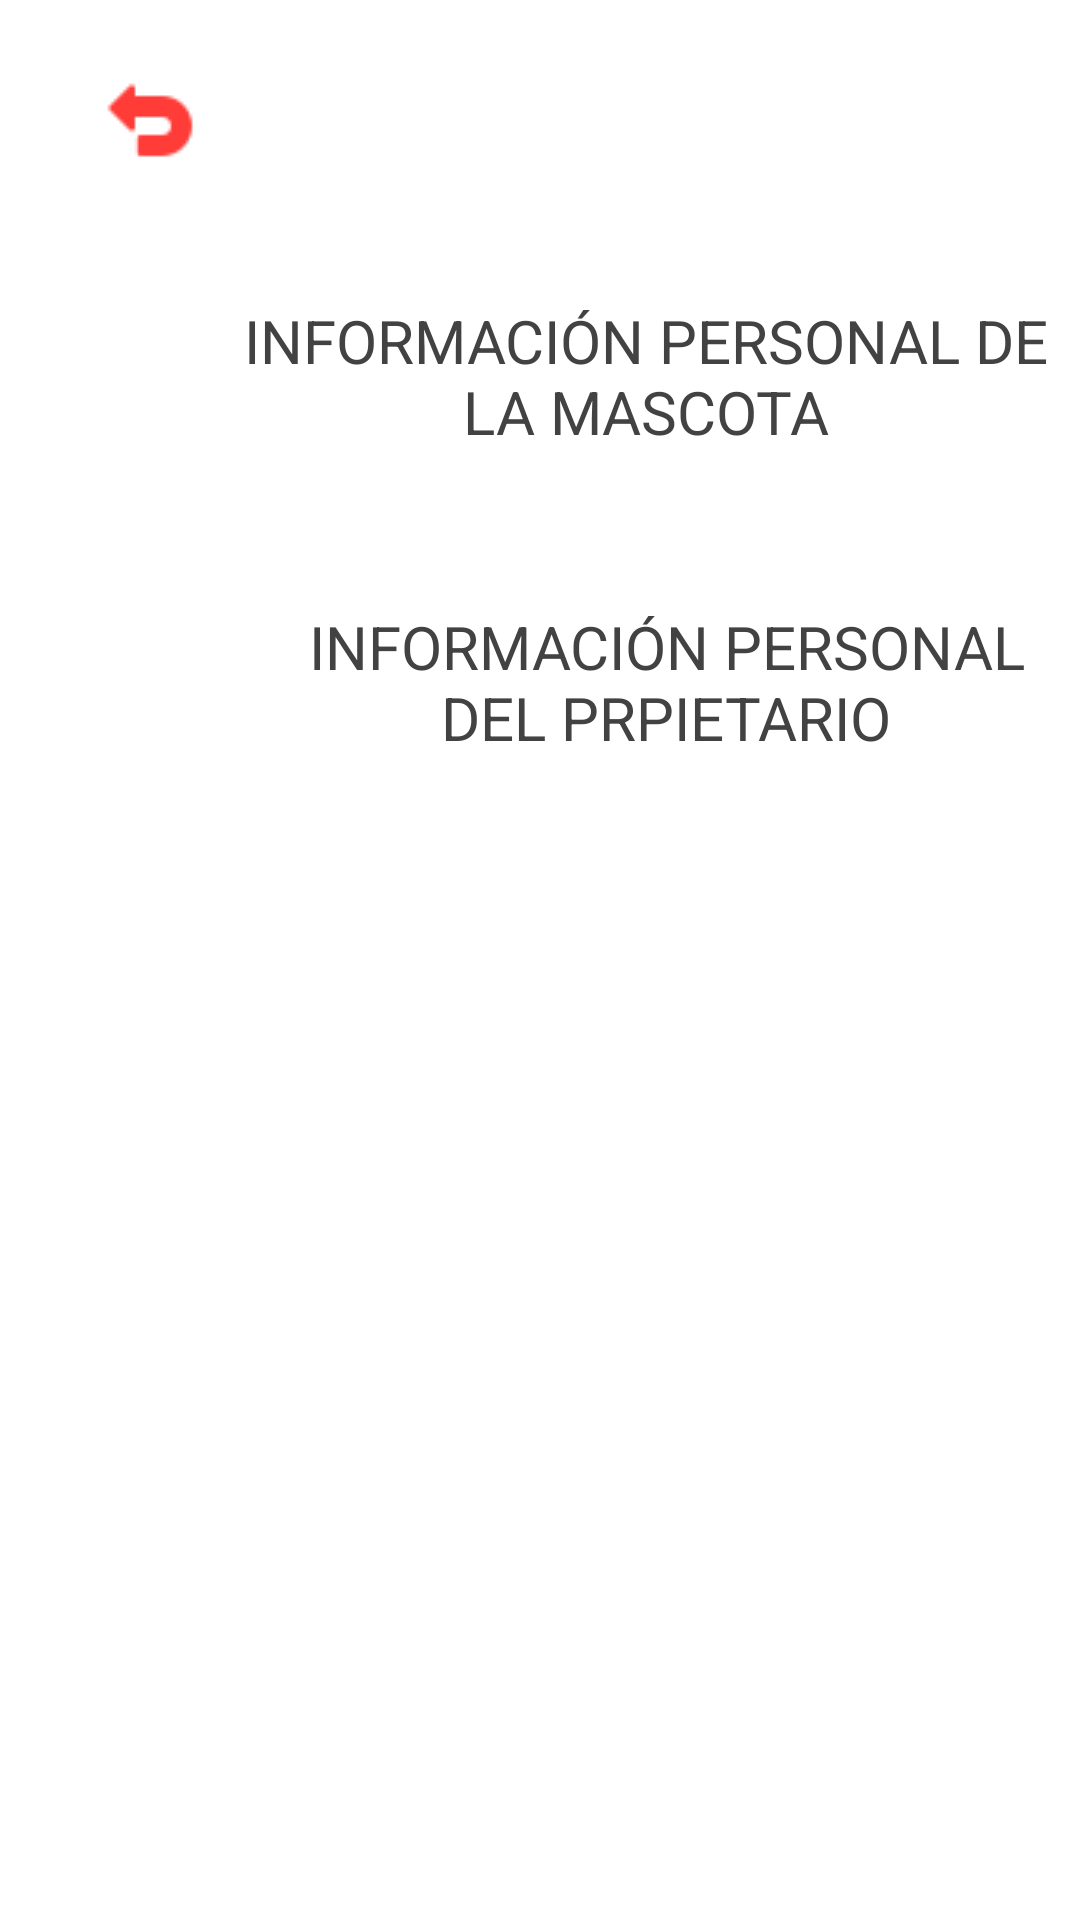

This screen was rendered from an Android layout file. Write that file and the resources it references.
<!-- AndroidManifest.xml: application theme Theme.ControlVet2 -->
<!-- res/layout/activity_ver_datos2.xml -->
<?xml version="1.0" encoding="utf-8"?>
<LinearLayout xmlns:android="http://schemas.android.com/apk/res/android"
    xmlns:app="http://schemas.android.com/apk/res-auto"
    xmlns:tools="http://schemas.android.com/tools"
    android:layout_width="match_parent"
    android:layout_height="match_parent"
    tools:context="com.controlvet.notific.VerDatos"
    android:orientation="vertical">

    <LinearLayout
        android:layout_width="match_parent"
        android:layout_height="wrap_content"
        android:orientation="horizontal">

        <ImageButton
            android:id="@+id/btnRegresar"
            style="?attr/materialButtonOutlinedStyle"
            android:layout_width="80dp"
            android:layout_height="60dp"
            android:layout_marginStart="10dp"
            android:layout_marginTop="10dp"
            android:layout_marginEnd="50dp"
            android:backgroundTint="#79FF0000"
            android:onClick="Regresar"
            app:cornerRadius="20dp"
            app:srcCompat="@drawable/regresarflecha"
            app:strokeColor="@color/black"
            tools:ignore="SpeakableTextPresentCheck" />

    </LinearLayout>

    <ScrollView
        android:layout_width="match_parent"
        android:layout_height="wrap_content"
        android:layout_marginTop="10dp">

        <LinearLayout
            android:layout_width="match_parent"
            android:layout_height="wrap_content"
            android:orientation="vertical">

            <LinearLayout
                android:layout_width="match_parent"
                android:layout_height="match_parent"
                android:orientation="horizontal">

                <ImageView
                    android:id="@+id/imageView4"
                    android:layout_width="165dp"
                    android:layout_height="92dp"
                    android:layout_weight="1"
                    app:srcCompat="@drawable/datosmascota" />

                <TextView
                    android:layout_width="290dp"
                    android:layout_height="wrap_content"
                    android:layout_marginTop="20dp"
                    android:textAlignment="center"
                    android:text="INFORMACIÓN PERSONAL DE LA MASCOTA"
                    android:textColor="@color/cardview_dark_background"
                    android:textSize="20dp"></TextView>

            </LinearLayout>

            <androidx.recyclerview.widget.RecyclerView
                android:id="@+id/listapersona"
                android:layout_width="match_parent"
                android:paddingStart="20dp"
                android:layout_height="wrap_content"
                android:layout_marginEnd="10dp"
                android:backgroundTint="#17c3b2"
                android:scrollbarSize="@dimen/cardview_compat_inset_shadow">

            </androidx.recyclerview.widget.RecyclerView>

            <LinearLayout
                android:layout_width="match_parent"
                android:layout_marginTop="20dp"
                android:layout_height="95dp"
                android:orientation="horizontal">

                <ImageView
                    android:id="@+id/imageView5"
                    android:layout_width="165dp"
                    android:layout_height="92dp"
                    android:layout_weight="1"
                    app:srcCompat="@drawable/dueno" />

                <TextView
                    android:layout_width="276dp"
                    android:layout_height="wrap_content"
                    android:layout_marginTop="10dp"
                    android:text="INFORMACIÓN PERSONAL DEL PRPIETARIO"
                    android:textAlignment="center"
                    android:textColor="@color/cardview_dark_background"
                    android:textSize="20dp"></TextView>
            </LinearLayout>

            <androidx.recyclerview.widget.RecyclerView
                android:id="@+id/listadueño"
                android:layout_width="match_parent"
                android:paddingStart="20dp"
                android:layout_height="wrap_content"
                android:layout_marginEnd="10dp"
                android:backgroundTint="#17c3b2"
                android:scrollbarSize="@dimen/cardview_compat_inset_shadow">

            </androidx.recyclerview.widget.RecyclerView>


        </LinearLayout>
    </ScrollView>
</LinearLayout>
<!-- resources referenced by this layout -->
<resources>
  <color name="black">#FF000000</color>
  <!-- drawable regresarflecha: png bitmap (drawable, 574 bytes) -->
  <style name="Theme.ControlVet2" parent="Theme.MaterialComponents.DayNight.NoActionBar">
          
          <item name="colorPrimary">@color/purple_500</item>
          <item name="colorPrimaryVariant">@color/purple_700</item>
          <item name="colorOnPrimary">@color/white</item>
          
          <item name="colorSecondary">@color/teal_200</item>
          <item name="colorSecondaryVariant">@color/teal_700</item>
          <item name="colorOnSecondary">@color/black</item>
          
          <item name="android:statusBarColor" tools:targetApi="l">?attr/colorPrimaryVariant</item>
          
      </style>
  <color name="purple_500">#1565c0</color>
  <color name="purple_700">#0d47a1</color>
  <color name="white">#FFFFFF</color>
  <color name="teal_200">#FF03DAC5</color>
  <color name="teal_700">#FF018786</color>
</resources>
